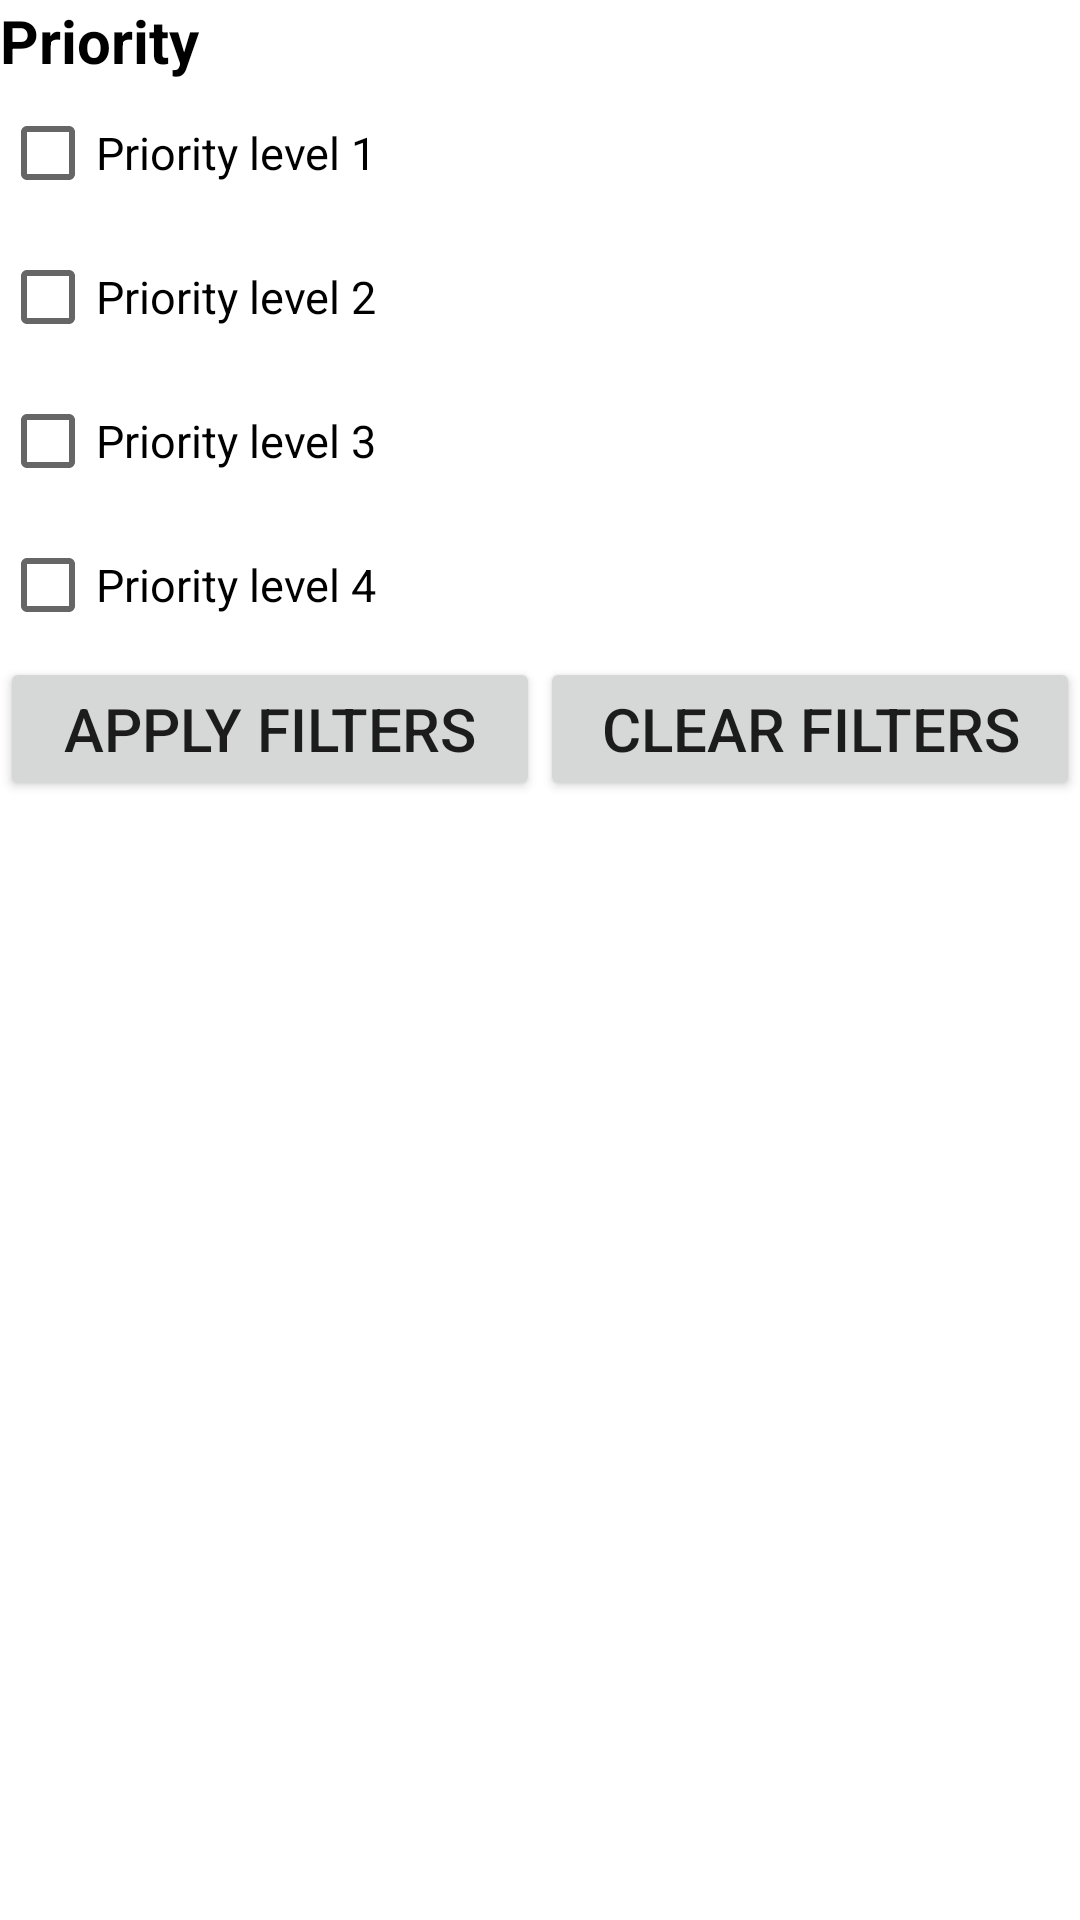

Android layout source for this screen:
<!-- AndroidManifest.xml: application theme Theme.DummyNotes -->
<!-- res/layout/filter_bottom_sheet.xml -->
<?xml version="1.0" encoding="utf-8"?>
<LinearLayout xmlns:android="http://schemas.android.com/apk/res/android"
    android:orientation="vertical"
    android:layout_margin="10dp"
    android:layout_width="match_parent"
    android:layout_height="wrap_content">


    <androidx.appcompat.widget.AppCompatTextView
        android:layout_width="match_parent"
        android:layout_height="wrap_content"
        android:textSize="20dp"
        android:textColor="?attr/text_color"
        android:text="Priority"
        android:textStyle="bold"/>

    <androidx.appcompat.widget.AppCompatCheckBox
        android:layout_width="match_parent"
        android:layout_height="wrap_content"
        android:id="@+id/priority1"
        android:textSize="15dp"
        android:textColor="?attr/text_color"
        android:text="Priority level 1"/>

    <androidx.appcompat.widget.AppCompatCheckBox
        android:layout_width="match_parent"
        android:layout_height="wrap_content"
        android:id="@+id/priority2"
        android:textSize="15dp"
        android:textColor="?attr/text_color"
        android:text="Priority level 2"/>

    <androidx.appcompat.widget.AppCompatCheckBox
        android:layout_width="match_parent"
        android:layout_height="wrap_content"
        android:id="@+id/priority3"
        android:textSize="15dp"
        android:textColor="?attr/text_color"
        android:text="Priority level 3"/>

    <androidx.appcompat.widget.AppCompatCheckBox
        android:layout_width="match_parent"
        android:layout_height="wrap_content"
        android:id="@+id/priority4"
        android:textSize="15dp"
        android:textColor="?attr/text_color"
        android:text="Priority level 4"/>

    <LinearLayout
        android:layout_width="match_parent"
        android:layout_height="wrap_content"
        android:orientation="horizontal"
        android:weightSum="2">

        <androidx.appcompat.widget.AppCompatButton
            android:layout_width="0dp"
            android:layout_weight="1"
            android:layout_height="wrap_content"
            android:text="Apply Filters"
            android:textSize="20sp"
            android:id="@+id/applyFiltersButton"/>

        <androidx.appcompat.widget.AppCompatButton
            android:layout_width="0dp"
            android:layout_weight="1"
            android:layout_height="wrap_content"
            android:text="Clear Filters"
            android:textSize="20sp"
            android:id="@+id/clearFiltersButton"/>

    </LinearLayout>


</LinearLayout>
<!-- resources referenced by this layout -->
<resources>
  <style name="Theme.DummyNotes" parent="Theme.MaterialComponents.DayNight.DarkActionBar">
          
          <item name="colorPrimary">@color/purple_500</item>
          <item name="colorPrimaryVariant">@color/purple_700</item>
          <item name="colorOnPrimary">@color/white</item>
          
          <item name="colorSecondary">@color/teal_200</item>
          <item name="colorSecondaryVariant">@color/teal_700</item>
          <item name="colorOnSecondary">@color/white</item>
          
          <item name="android:statusBarColor" tools:targetApi="l">?attr/colorPrimaryVariant</item>
          
          <item name="bg_layout">@color/white</item>
          <item name="text_color">@color/black</item>
      </style>
  <!-- not gathered from this repository: default colours our renderer supplied (Android Studio template values) -->
  <color name="purple_500">#FF6200EE</color>
  <color name="purple_700">#FF3700B3</color>
  <color name="teal_200">#FF03DAC5</color>
  <color name="teal_700">#FF018786</color>
  <color name="black">#FF000000</color>
  <color name="white">#FFFFFFFF</color>
</resources>
